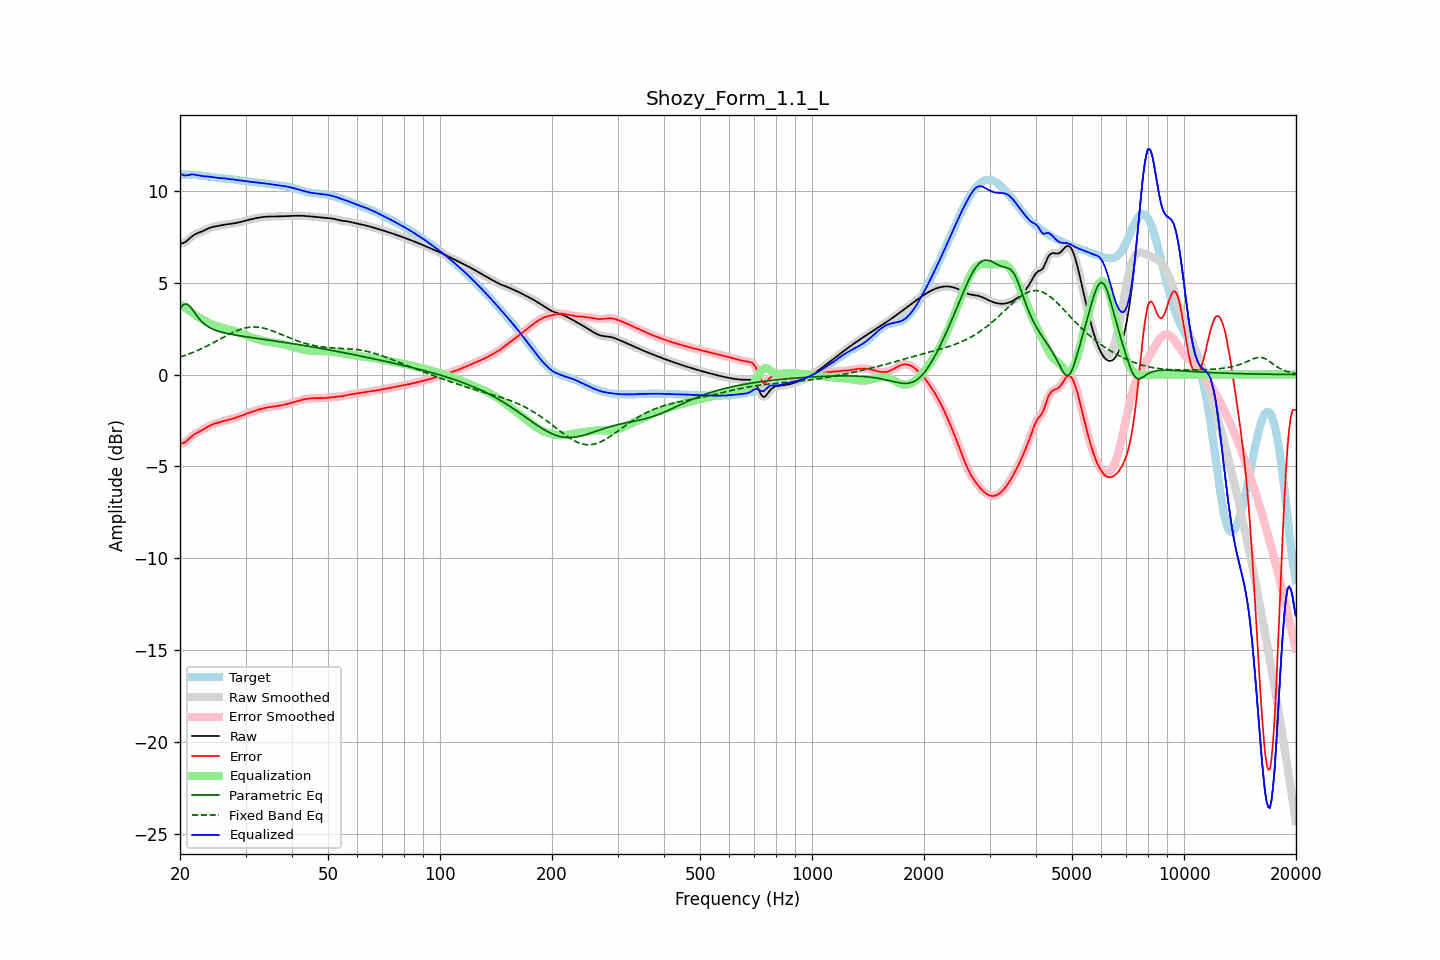

The file beside this chart, header and first rows:
frequency, raw, error, smoothed, error_smoothed, equalization, parametric_eq, fixed_band_eq, equalized_raw, equalized_smoothed, target
20.00, 7.12, -3.76, 7.12, -3.76, 3.82, 3.61, 0.95, 10.94, 10.94, 10.89
20.20, 7.14, -3.75, 7.14, -3.75, 3.76, 3.70, 0.98, 10.90, 10.90, 10.89
20.40, 7.16, -3.73, 7.16, -3.73, 3.70, 3.80, 1.01, 10.86, 10.86, 10.89
20.61, 7.20, -3.69, 7.20, -3.68, 3.64, 3.82, 1.04, 10.84, 10.84, 10.89
20.81, 7.26, -3.62, 7.26, -3.62, 3.58, 3.85, 1.07, 10.84, 10.84, 10.88
21.02, 7.33, -3.55, 7.33, -3.55, 3.52, 3.79, 1.10, 10.85, 10.85, 10.88
21.23, 7.41, -3.47, 7.41, -3.47, 3.46, 3.74, 1.14, 10.87, 10.87, 10.88
21.44, 7.49, -3.39, 7.49, -3.39, 3.40, 3.62, 1.17, 10.89, 10.89, 10.88
21.66, 7.56, -3.31, 7.56, -3.31, 3.33, 3.51, 1.21, 10.89, 10.89, 10.87
21.87, 7.62, -3.25, 7.62, -3.25, 3.27, 3.38, 1.24, 10.89, 10.88, 10.87
22.09, 7.66, -3.20, 7.66, -3.20, 3.21, 3.26, 1.28, 10.87, 10.87, 10.86
22.31, 7.70, -3.15, 7.70, -3.15, 3.15, 3.14, 1.32, 10.85, 10.85, 10.85
22.54, 7.73, -3.11, 7.73, -3.11, 3.10, 3.03, 1.36, 10.83, 10.83, 10.84
22.76, 7.77, -3.06, 7.77, -3.06, 3.05, 2.94, 1.40, 10.82, 10.82, 10.83
22.99, 7.80, -3.02, 7.80, -3.01, 3.00, 2.84, 1.44, 10.81, 10.81, 10.82
23.22, 7.84, -2.96, 7.85, -2.96, 2.95, 2.77, 1.48, 10.80, 10.80, 10.81
23.45, 7.89, -2.91, 7.89, -2.91, 2.91, 2.70, 1.52, 10.79, 10.79, 10.79
23.69, 7.93, -2.85, 7.93, -2.85, 2.86, 2.64, 1.57, 10.79, 10.79, 10.78
23.92, 7.97, -2.80, 7.97, -2.80, 2.81, 2.58, 1.61, 10.78, 10.78, 10.77
24.16, 8.00, -2.76, 8.00, -2.76, 2.77, 2.53, 1.66, 10.77, 10.77, 10.76
24.40, 8.03, -2.72, 8.03, -2.72, 2.73, 2.49, 1.70, 10.75, 10.75, 10.75
24.65, 8.05, -2.69, 8.05, -2.69, 2.69, 2.45, 1.75, 10.74, 10.74, 10.74
24.89, 8.07, -2.66, 8.07, -2.66, 2.66, 2.41, 1.80, 10.72, 10.72, 10.73
25.14, 8.08, -2.63, 8.08, -2.63, 2.63, 2.38, 1.84, 10.71, 10.71, 10.72
25.39, 8.10, -2.61, 8.10, -2.61, 2.60, 2.35, 1.89, 10.70, 10.70, 10.71
25.65, 8.12, -2.58, 8.12, -2.58, 2.58, 2.33, 1.94, 10.70, 10.70, 10.70
25.91, 8.13, -2.56, 8.13, -2.56, 2.56, 2.30, 1.99, 10.69, 10.69, 10.69
26.16, 8.15, -2.53, 8.15, -2.53, 2.53, 2.28, 2.03, 10.68, 10.68, 10.68
26.43, 8.16, -2.51, 8.16, -2.51, 2.51, 2.26, 2.08, 10.68, 10.68, 10.67
26.69, 8.18, -2.49, 8.18, -2.49, 2.49, 2.24, 2.13, 10.67, 10.67, 10.66
26.96, 8.19, -2.47, 8.19, -2.47, 2.47, 2.22, 2.17, 10.65, 10.65, 10.65
27.23, 8.20, -2.45, 8.20, -2.45, 2.44, 2.20, 2.22, 10.64, 10.64, 10.64
27.50, 8.21, -2.42, 8.21, -2.42, 2.42, 2.19, 2.26, 10.63, 10.63, 10.63
27.77, 8.22, -2.40, 8.22, -2.40, 2.40, 2.17, 2.30, 10.62, 10.62, 10.62
28.05, 8.24, -2.37, 8.24, -2.37, 2.37, 2.16, 2.34, 10.61, 10.61, 10.61
28.33, 8.26, -2.34, 8.26, -2.34, 2.34, 2.14, 2.38, 10.60, 10.60, 10.60
28.62, 8.27, -2.31, 8.27, -2.31, 2.31, 2.13, 2.41, 10.58, 10.58, 10.58
28.90, 8.29, -2.28, 8.29, -2.28, 2.28, 2.11, 2.44, 10.57, 10.57, 10.57
29.19, 8.31, -2.24, 8.31, -2.24, 2.24, 2.10, 2.47, 10.56, 10.56, 10.56
29.48, 8.34, -2.21, 8.34, -2.21, 2.21, 2.09, 2.50, 10.55, 10.55, 10.55
29.78, 8.36, -2.17, 8.36, -2.17, 2.17, 2.07, 2.53, 10.53, 10.53, 10.53
30.08, 8.38, -2.14, 8.38, -2.14, 2.14, 2.06, 2.54, 10.52, 10.52, 10.52
30.38, 8.41, -2.11, 8.41, -2.11, 2.11, 2.05, 2.56, 10.52, 10.52, 10.51
30.68, 8.43, -2.07, 8.43, -2.07, 2.08, 2.03, 2.57, 10.51, 10.51, 10.50
30.99, 8.45, -2.04, 8.45, -2.04, 2.04, 2.02, 2.58, 10.50, 10.50, 10.49
31.30, 8.47, -2.02, 8.47, -2.01, 2.01, 2.01, 2.59, 10.49, 10.49, 10.49
31.61, 8.49, -1.99, 8.49, -1.99, 1.99, 2.00, 2.59, 10.48, 10.48, 10.48
31.93, 8.51, -1.96, 8.51, -1.96, 1.96, 1.98, 2.59, 10.47, 10.47, 10.47
32.24, 8.53, -1.93, 8.53, -1.93, 1.93, 1.97, 2.58, 10.46, 10.46, 10.46
32.57, 8.54, -1.91, 8.54, -1.91, 1.91, 1.96, 2.57, 10.45, 10.45, 10.45
32.89, 8.56, -1.88, 8.56, -1.88, 1.88, 1.95, 2.56, 10.44, 10.44, 10.44
33.22, 8.57, -1.86, 8.57, -1.86, 1.86, 1.94, 2.55, 10.43, 10.43, 10.43
33.55, 8.58, -1.84, 8.58, -1.84, 1.84, 1.92, 2.53, 10.42, 10.42, 10.42
33.89, 8.59, -1.81, 8.59, -1.81, 1.82, 1.91, 2.51, 10.41, 10.41, 10.40
34.23, 8.60, -1.80, 8.60, -1.80, 1.80, 1.90, 2.48, 10.39, 10.39, 10.39
34.57, 8.60, -1.78, 8.60, -1.78, 1.78, 1.89, 2.45, 10.38, 10.38, 10.38
34.92, 8.60, -1.77, 8.60, -1.77, 1.77, 1.87, 2.43, 10.37, 10.37, 10.37
35.27, 8.60, -1.75, 8.60, -1.75, 1.75, 1.86, 2.39, 10.36, 10.36, 10.36
35.62, 8.60, -1.74, 8.60, -1.74, 1.74, 1.85, 2.36, 10.35, 10.34, 10.34
35.97, 8.60, -1.73, 8.60, -1.73, 1.73, 1.83, 2.33, 10.33, 10.33, 10.33
... 635 more rows
